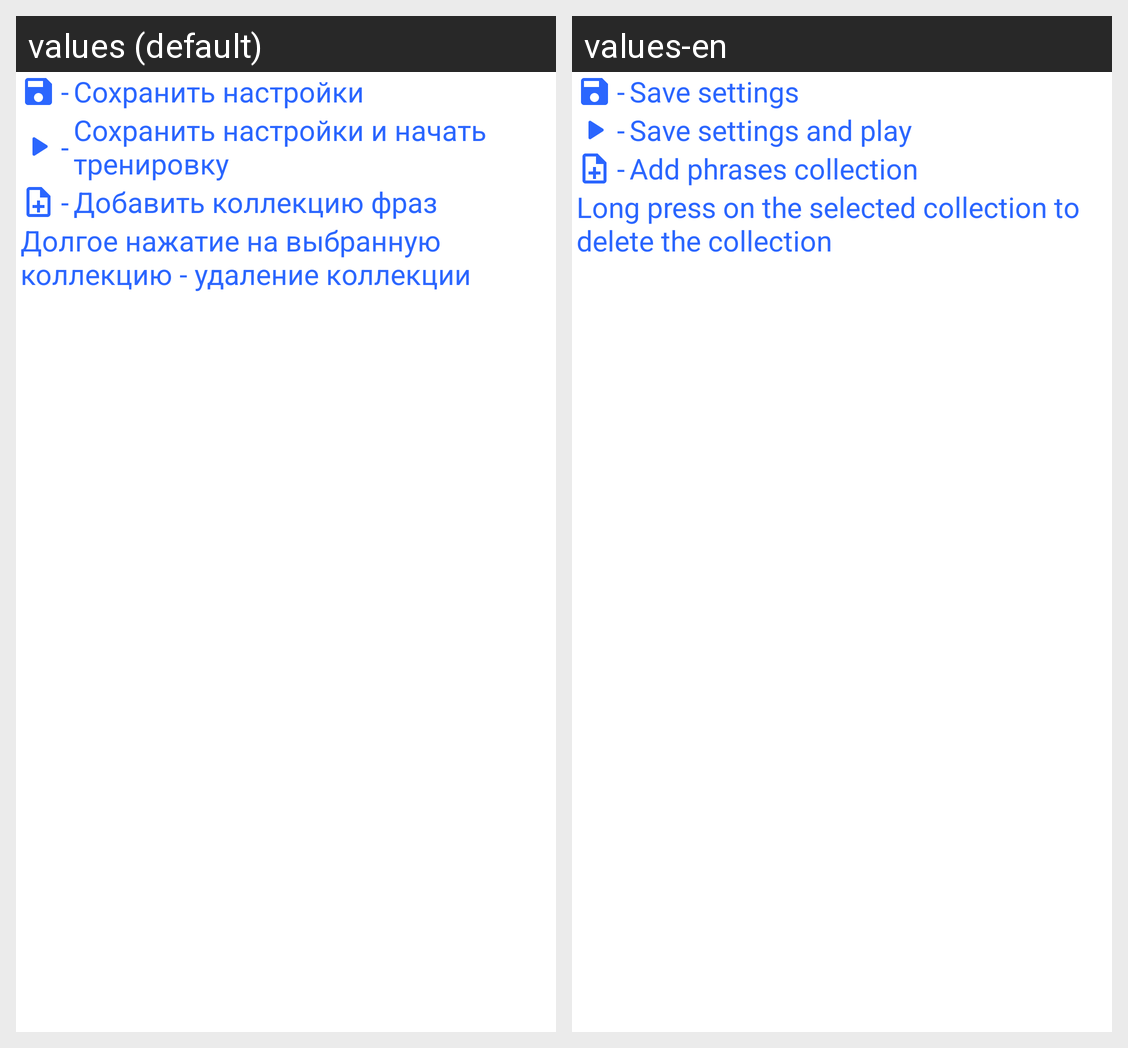

Locale-by-locale string values for the Android screen shown in this grid:
Android screen res/layout/fragment_phrases_settings_info.xml rendered under 2 locales, left to right: values (default), values-en. Device: Nexus 5 (rendered at 1080×1920; each locale shown at half size, 540×960, under a caption strip naming it); theme Theme.MemoryTraining.
Strings drawn on this screen, with the default value and each locale's value (text and hints the layout hard-codes, and strings that could not be matched under every locale, appear in the picture but are not listed):

tv_save_settings
  values: Сохранить настройки
  values-en: Save settings

hyphen
  values: -
  values-en: -

tv_save_settings_and_play
  values: Сохранить настройки и начать тренировку
  values-en: Save settings and play

tv_add_phrases_collection
  values: Добавить коллекцию фраз
  values-en: Add phrases collection

tv_long_click
  values: Долгое нажатие на выбранную коллекцию - удаление коллекции
  values-en: Long press on the selected collection to delete the collection
